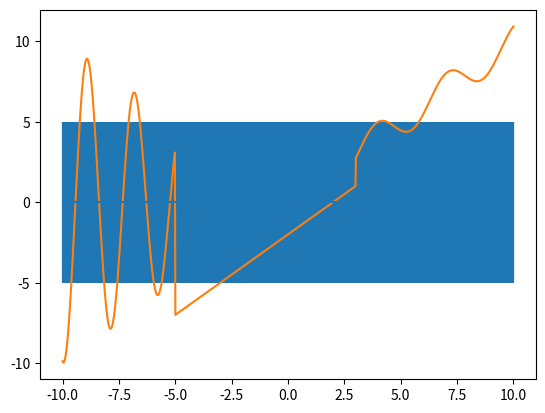
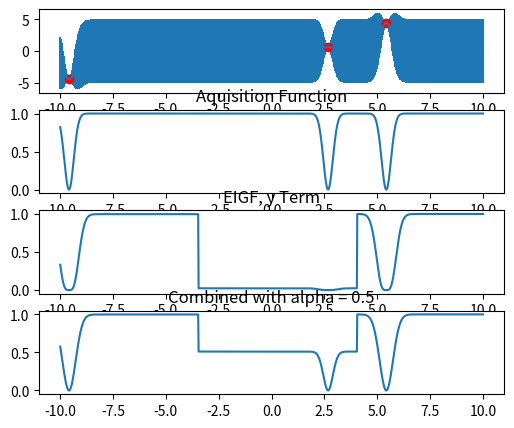
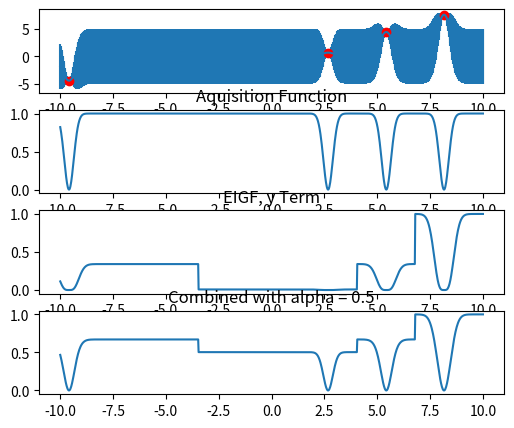
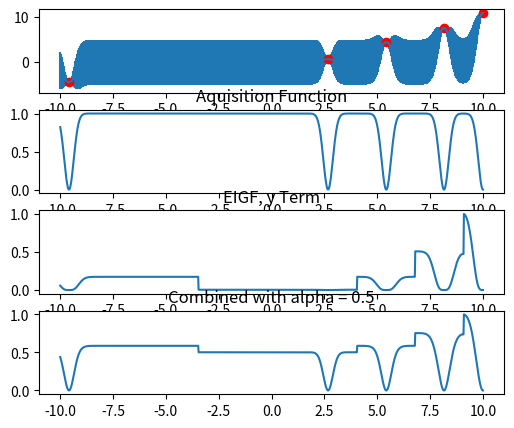
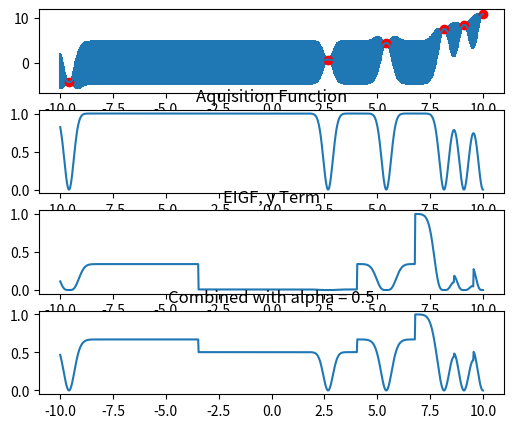
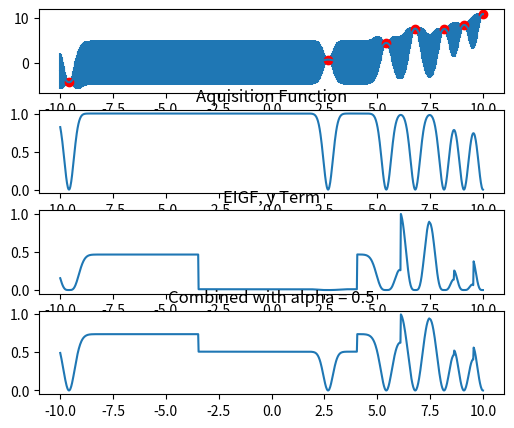
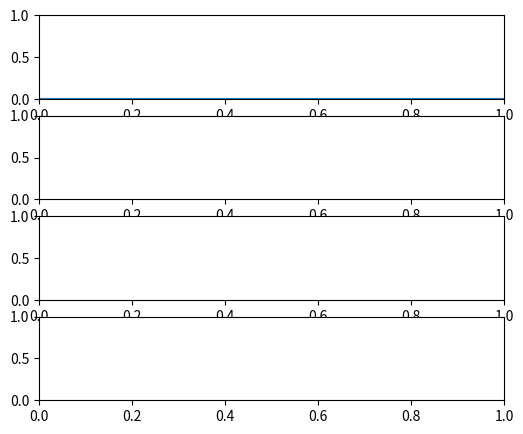

The matplotlib source for these figures, in order: (Note: this script raises an exception after producing the figures.)
import numpy as np
import matplotlib.pylab as plt
import pandas as pd

# import functions

# %%

# Just the test function
# f = lambda x: np.sin(0.9*x)*(x-2)
f_0 = lambda x: np.sin(5 * x) * x + (x - 2)


def f(x):
    if x < -5:
        return np.sin(3 * x) * x
    elif x >= -5 and x < 3:
        return (x - 2)
    else:
        return np.sin(2 * x) + x


# f = lambda x: np.sin(6*x)*0.4(x-2)

# %%

#### HIER KOMMT GAUS PROZESS REIN JETZT

'''Was gehört zu einem Gauss Prozess ? 
    -> 1.) Kernel-Function
    -> 2.) Gaus-Verteilung
            - Erwartungswert (mean)
            - Kovarianzfunktion (covariance) 
                - radial basis function
                - matern
                - kombination of 
    -> 3.) Neue Sampling Punkte bestimmen und Gaus Process neu anwenden
                
    Schritte: 
        1.) A priori Erwartungswertfunktion
        2.) A-priori Kovarianzfunktion
        3.) Feinabstimmung der parameter
        4.) Bedingte Verteilung
        5.) Interpretation
'''

# %% Not in Usage now

# not for my program yet
# from https://jcmwave.com/company/blog/item/1050-gaussian-process-regression
if False:
    X1 = ...
    X2 = ...


    def get_covariance_martices():
        # Covariance matrices
        Sigma11 = np.array([[rbf_kernel(x, y) for x in X1] for y in X1])
        Sigma12 = np.array([[rbf_kernel(x, y) for x in X2] for y in X1])
        Sigma21 = Sigma12.T
        Sigma22 = np.array([[rbf_kernel(x, y) for x in X2] for y in X2])
        return None


# %%  Kernel Function

def exponential_cov(x, y, params=[5, 10]):
    return params[0] * np.exp(-0.5 * params[1] * np.subtract.outer(x, y) ** 2)


def rbf_kernel(X, Y, var=1, gamma=1.0):
    """Radial basis function kernel"""
    # Calculate the squared Euclidean distance between all pairs of points
    sq_dists = np.sum(X * 2, 1).reshape(-1, 1) + np.sum(Y * 2, 1) - 2 * np.dot(X, Y.T)
    return var * np.exp(-gamma * sq_dists)


# %% Conditional Function  WARUM BENTUTZE ICH DAS NICHT ?!?!?!
def conditional(x_new, x, y, params):
    # B = exponential_cov(x_new, x, params)     # Kernel of oversavtion vs to-predict
    # C = exponential_cov(x, x, params)         # Kernel of observations
    # A = exponential_cov(x_new, x_new, params) # Kernel of to-predict

    B = rbf_kernel(x_new, x)  # Kernel of oversavtion vs to-predict
    C = rbf_kernel(x, x)  # Kernel of observations
    A = rbf_kernel(x_new, x_new)  # Kernel of to-predict

    mu = np.linalg.inv(C).dot(B.T).T.dot(y)  # mean
    sigma = A - B.dot(np.linalg.inv(C).dot(B.T))  # covariance
    return (mu.squeeze(), sigma.squeeze())


# %% Prediction
def predict(x, data, kernel, params, sigma, t):
    k = [kernel(x, y, params) for y in data]
    Sinv = np.linalg.inv(sigma)  # inverse of matrix -> use 2 times
    y_pred = np.dot(k, Sinv).dot(t)  # k * sigma^-1 * t
    sigma_new = kernel(x, x, params) - np.dot(k, Sinv).dot(k)  # COV_xx - K*sigma^-1*k
    return y_pred, sigma_new


def find_nearest(array, value):
    array = np.asarray(array)
    idx = (np.abs(array - value)).argmin()
    return array[idx]  # RETURN x WErt


def get_dist_normalized(f, x, x_pred):
    for i in np.arange(len(x_pred)):
        if i == 0:
            nn_first_value = find_nearest(x, x_pred[i])
            nn_value = [f(nn_first_value)]
        else:
            nn_value.append(f(find_nearest(x, x_pred[i])))

    dist = (nn_value - y_pred) ** 2
    dist_normalized = dist / dist.max()
    return dist_normalized


def get_sigmas_normalized(sigmas):
    sigmas_normalized = np.divide(sigmas, sigmas.max())
    return sigmas_normalized


###################################################################################################
def get_plots(x_pred, y_pred, sigmas, sigmas_normalized, dist_normalized, alpha):
    fig, axes = plt.subplots(4, 1, figsize=(6, 5))
    axes[0].errorbar(x_pred, y_pred, yerr=sigmas)
    axes[0].plot(x, y, "ro")
    # axes[0].plot(x_pred, y_pred,'black',linewidth=3) # PREDICTED FUNCTION
    # axes[0].plot(xpts,f(np.array(xpts))) # NUR FUNKTION

    axes[1].set_title("Gaussian Process")
    axes[1].plot(x_pred, sigmas_normalized)
    axes[1].set_title("Aquisition Function")

    axes[2].set_title("DIST ")
    axes[2].plot(x_pred, dist_normalized)  # +2*sigmas) Mit sigma angepasst
    axes[2].set_title("EIGF, y Term")

    axes[3].plot(x_pred, alpha * dist_normalized + (1 - alpha) * sigmas_normalized)  # +2*sigmas) Mit sigma angepasst
    axes[3].set_title("Combined with alpha = {}".format(alpha))


# %%###################################################################################################


# %%###################################################################################################
# HYPERPARAMETER
N = 10
N_0 = 3
θ = [5, 10]  # parameters for COV Variance / Lengthscale
a, b = -10, 10  # Interval to both sides
num_gaussian_points = (np.abs(a) + np.abs(b)) * 50  # for -10, 10 = 1000 points

alpha = 0.5 # weight for the eigf

######################################################################################################

σ_0 = exponential_cov(0, 0, θ)  # Cov = sigma = kernel

# linspace for the gaussian
x_pred = np.linspace(a, b, num_gaussian_points)
f_real_func = np.array([f(i) for i in x_pred])

# plt the a priori
plt.figure()
plt.errorbar(x_pred, np.zeros(len(x_pred)), yerr=σ_0)  # Errorbar (Gaussian Process)
plt.plot(x_pred, f_real_func)

# %% Random Dataset
np.random.seed(10)
x = np.random.uniform(a, b, N_0).tolist()
y = np.array([f(i) for i in x]).tolist()  # FOR INITIAL DATASET

# %%

for i in range(N + 1):

    if i == 0:  # FOR INITAL DATASET
        print("initial Data")
        σ_1 = exponential_cov(x, x, θ)  # get new Cov for x Data but same params

        predictions = [predict(i, x, exponential_cov, θ, σ_1, y) for i in x_pred]
        y_pred, sigmas = np.transpose(predictions)

        sigmas_normalized = get_sigmas_normalized(sigmas)
        dist_normalized = get_dist_normalized(f, x, x_pred)

        get_plots(x_pred, y_pred, sigmas, sigmas_normalized, dist_normalized, alpha)

    else:
        print("Iteration Number: {}".format(i))

        eigf_values = alpha * dist_normalized + (1 - alpha) * sigmas_normalized  # alpha increas -> more exploration
        # HIER MAX AUSWÄHLEN; ABER ANPASSEN !
        df = pd.DataFrame(data=(zip(x_pred, eigf_values)), columns=['x_pred', 'eigf'])

        x_new = df.loc[df['eigf'].idxmax()].x_pred
        x.append(x_new)
        y_new = f(x_new)
        y.append(y_new)

        σ_new = exponential_cov(x, x, θ)
        predictions = [predict(i, x, exponential_cov, θ, σ_new, y) for i in x_pred]
        y_pred, sigmas = np.transpose(predictions)

        sigmas_normalized = get_sigmas_normalized(sigmas)
        dist_normalized = get_dist_normalized(f, x, x_pred)

        get_plots(x_pred, y_pred, sigmas, sigmas_normalized, dist_normalized, alpha)

plt.show()
